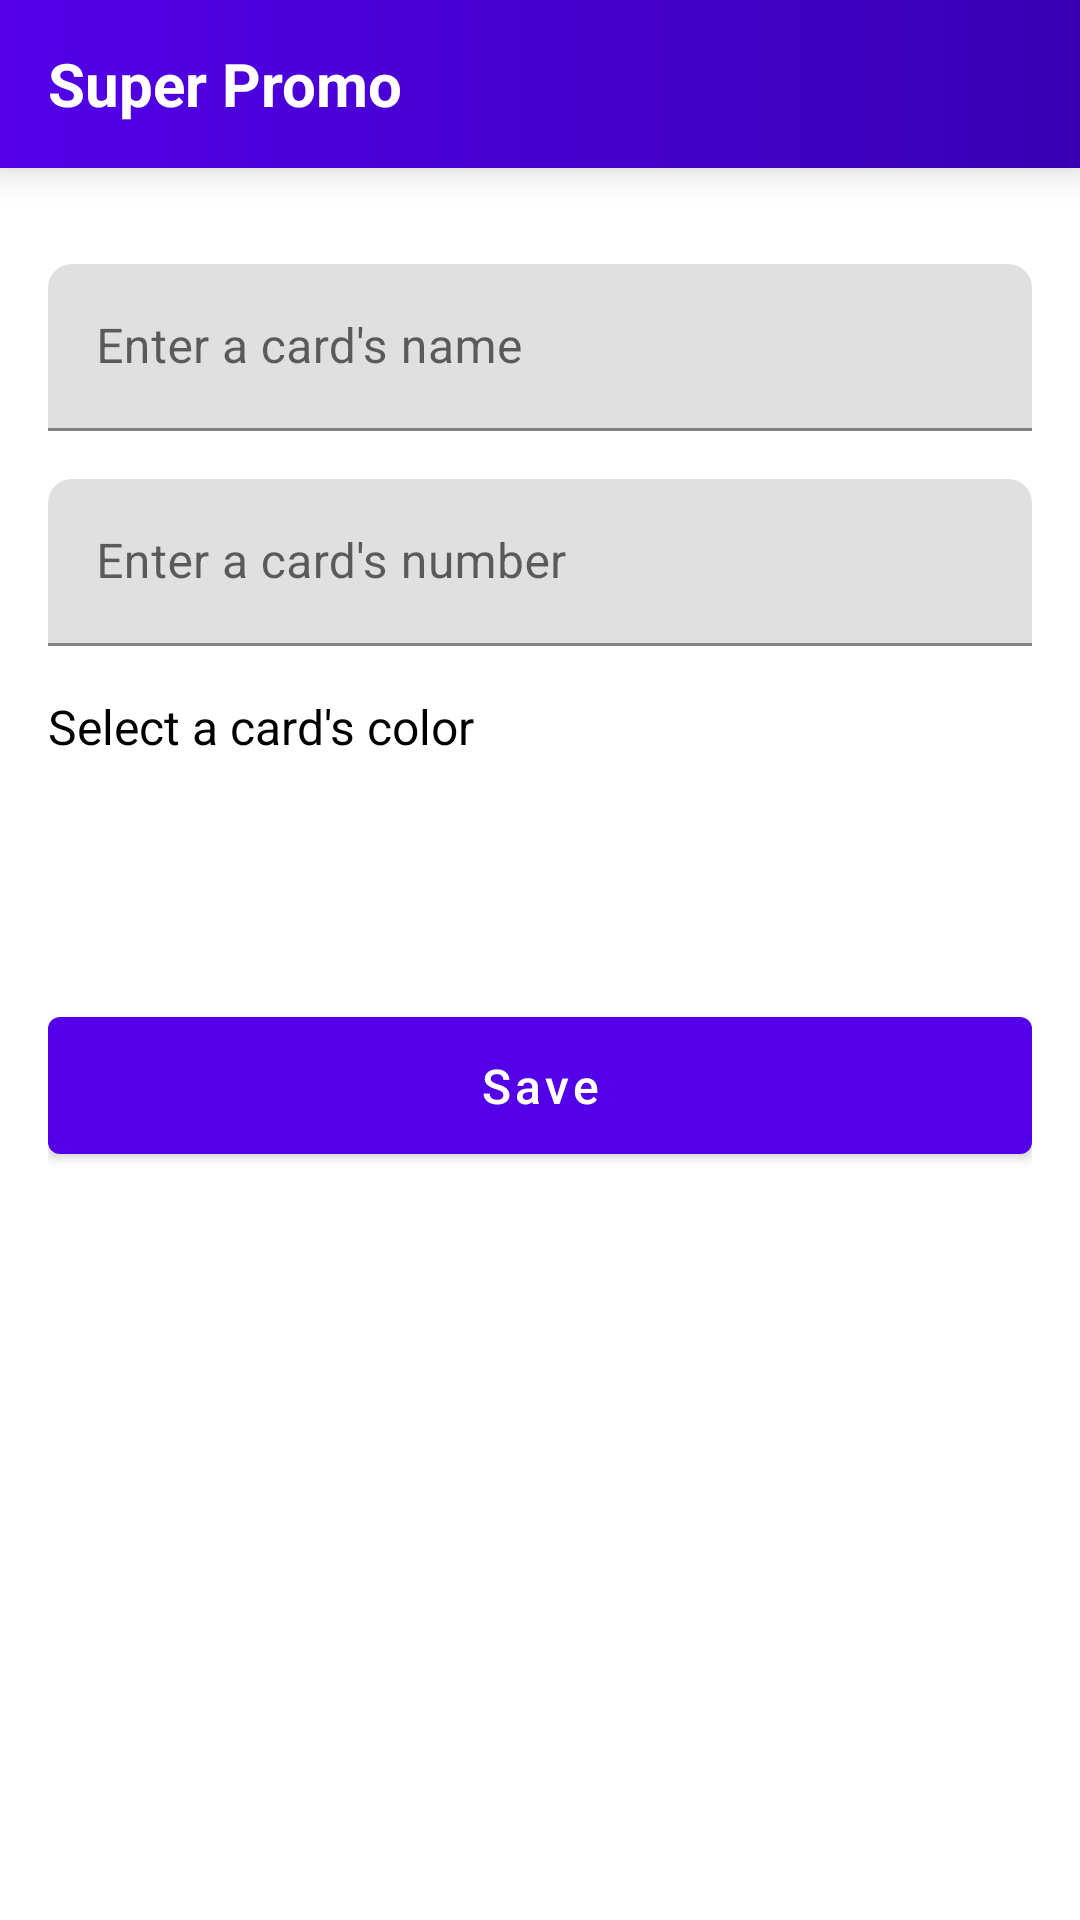

This screen was rendered from an Android layout file. Write that file and the resources it references.
<!-- AndroidManifest.xml: application theme Theme.SuperPromo -->
<!-- res/layout/fragment_card_add.xml -->
<?xml version="1.0" encoding="utf-8"?>
<androidx.coordinatorlayout.widget.CoordinatorLayout xmlns:android="http://schemas.android.com/apk/res/android"
    xmlns:app="http://schemas.android.com/apk/res-auto"
    xmlns:tools="http://schemas.android.com/tools"
    android:layout_width="match_parent"
    android:layout_height="match_parent"
    android:orientation="vertical"
    tools:context=".ui.main.MainActivity">

    <include
        android:id="@+id/appBar"
        layout="@layout/include_toolbar" />

    <ScrollView
        android:layout_width="match_parent"
        android:layout_height="match_parent"
        app:layout_behavior="@string/appbar_scrolling_view_behavior">

        <LinearLayout
            android:layout_width="match_parent"
            android:layout_height="wrap_content"
            android:layout_margin="@dimen/margin_basic"
            android:orientation="vertical">

            <com.google.android.material.textfield.TextInputLayout
                android:layout_width="match_parent"
                android:layout_height="wrap_content"
                android:layout_marginTop="@dimen/padding_basic"
                android:hint="@string/card_barcode_dialog_name_title"
                app:boxCornerRadiusTopEnd="@dimen/corner_basic"
                app:boxCornerRadiusTopStart="@dimen/corner_basic">

                <com.google.android.material.textfield.TextInputEditText
                    android:id="@+id/name"
                    android:layout_width="match_parent"
                    android:layout_height="wrap_content" />
            </com.google.android.material.textfield.TextInputLayout>

            <com.google.android.material.textfield.TextInputLayout
                android:layout_width="match_parent"
                android:layout_height="wrap_content"
                android:layout_marginTop="@dimen/padding_basic"
                android:hint="@string/card_barcode_dialog_number_title"
                app:boxCornerRadiusTopEnd="@dimen/corner_basic"
                app:boxCornerRadiusTopStart="@dimen/corner_basic">

                <com.google.android.material.textfield.TextInputEditText
                    android:id="@+id/number"
                    android:layout_width="match_parent"
                    android:layout_height="wrap_content" />
            </com.google.android.material.textfield.TextInputLayout>

            <TextView
                android:layout_width="match_parent"
                android:layout_height="wrap_content"
                android:layout_marginTop="@dimen/margin_basic"
                android:text="@string/card_barcode_dialog_color_title"
                android:textColor="@color/black"
                android:textSize="16sp" />

            <androidx.constraintlayout.widget.ConstraintLayout
                android:layout_width="match_parent"
                android:layout_height="wrap_content"
                android:padding="@dimen/padding_basic">

                <androidx.recyclerview.widget.RecyclerView
                    android:id="@+id/recyclerView"
                    android:layout_width="wrap_content"
                    android:layout_height="match_parent"
                    android:clipToPadding="false"
                    android:overScrollMode="never"
                    android:padding="@dimen/padding_small"
                    app:layoutManager="androidx.recyclerview.widget.GridLayoutManager"
                    app:layout_constraintEnd_toEndOf="parent"
                    app:layout_constraintStart_toStartOf="parent"
                    app:spanCount="6" />
            </androidx.constraintlayout.widget.ConstraintLayout>

            <com.google.android.material.button.MaterialButton
                android:id="@+id/save"
                android:layout_width="match_parent"
                android:layout_height="wrap_content"
                android:layout_gravity="center"
                android:layout_marginTop="@dimen/margin_large"
                android:layout_marginBottom="@dimen/margin_large"
                android:padding="@dimen/padding_medium"
                android:text="@string/common_btn_save"
                android:textAllCaps="false"
                android:textSize="16sp" />

        </LinearLayout>
    </ScrollView>


</androidx.coordinatorlayout.widget.CoordinatorLayout>
<!-- res/layout/include_toolbar.xml (included above) -->
<?xml version="1.0" encoding="utf-8"?>
<com.google.android.material.appbar.AppBarLayout xmlns:android="http://schemas.android.com/apk/res/android"
    xmlns:app="http://schemas.android.com/apk/res-auto"
    android:id="@+id/appBar"
    android:layout_width="match_parent"
    android:layout_height="wrap_content"
    android:background="@drawable/gradient_card"
    android:theme="@style/ThemeOverlay.AppCompat.Dark"
    android:translationZ="@dimen/elevation_toolbar">

    <androidx.appcompat.widget.Toolbar
        android:id="@+id/toolbar"
        android:layout_width="match_parent"
        android:layout_height="?attr/actionBarSize"
        app:layout_scrollFlags="noScroll|enterAlways"
        app:popupTheme="@style/ThemeOverlay.MaterialComponents.Light">

        <LinearLayout
            android:id="@+id/titleToolbar"
            android:layout_width="wrap_content"
            android:layout_height="wrap_content">

            <TextView
                android:id="@+id/toolbar_title"
                android:layout_width="wrap_content"
                android:layout_height="wrap_content"
                android:text="@string/app_name"
                android:textColor="@color/white"
                android:textSize="20sp"
                android:textStyle="bold" />
        </LinearLayout>
    </androidx.appcompat.widget.Toolbar>
</com.google.android.material.appbar.AppBarLayout>
<!-- resources referenced by this layout -->
<resources>
  <color name="black">#FF000000</color>
  <color name="white">#FFFFFFFF</color>
  <dimen name="corner_basic">8dp</dimen>
  <dimen name="elevation_toolbar">4dp</dimen>
  <dimen name="margin_basic">16dp</dimen>
  <dimen name="margin_large">32dp</dimen>
  <dimen name="padding_basic">16dp</dimen>
  <dimen name="padding_medium">12dp</dimen>
  <dimen name="padding_small">8dp</dimen>
  <!-- drawable gradient_card (drawable) -->
  <?xml version="1.0" encoding="utf-8"?>
  <shape xmlns:android="http://schemas.android.com/apk/res/android"
         android:shape="rectangle">
  
      <gradient
          android:angle="180"
          android:endColor="@color/colorPrimary"
          android:startColor="@color/colorPrimaryDark"/>
  
  </shape>
  <string name="app_name">Super Promo</string>
  <string name="card_barcode_dialog_color_title">Select a card\'s color</string>
  <string name="card_barcode_dialog_name_title">Enter a card\'s name</string>
  <string name="card_barcode_dialog_number_title">Enter a card\'s number</string>
  <string name="common_btn_save">Save</string>
  <style name="Theme.SuperPromo" parent="Theme.MaterialComponents.DayNight.NoActionBar">
          
          <item name="colorPrimary">@color/colorPrimary</item>
          <item name="colorPrimaryVariant">@color/colorPrimaryDark</item>
          <item name="colorOnPrimary">@color/white</item>
          
          <item name="colorSecondary">@color/teal_200</item>
          <item name="colorSecondaryVariant">@color/dteal_700</item>
          <item name="colorOnSecondary">@color/black</item>
          
          <item name="android:statusBarColor">@color/transparent</item>
          <item name="windowActionBar">false</item>
          <item name="windowNoTitle">true</item>
          
          <item name="materialCardViewStyle">@style/YourCardView</item>
          
          <item name="alertDialogTheme">@style/AlertDialog</item>
          <item name="materialAlertDialogTheme">@style/AlertDialog</item>
      </style>
  <color name="colorPrimary">#5300e8</color>
  <color name="colorPrimaryDark">#FF3700B3</color>
  <color name="teal_200">#FF03DAC5</color>
  <color name="dteal_700">#FF018786</color>
  <color name="transparent">#00000000</color>
  <style name="YourCardView" parent="Widget.MaterialComponents.CardView">
  
      </style>
  <style name="AlertDialog" parent="ThemeOverlay.MaterialComponents.MaterialAlertDialog">
          <item name="buttonBarPositiveButtonStyle">@style/Alert.Button.Positive</item>
          <item name="buttonBarNegativeButtonStyle">@style/Alert.Button.Negative</item>
      </style>
  <style name="Alert.Button.Positive" parent="Widget.MaterialComponents.Button.UnelevatedButton">
          <item name="android:fillColor">@color/colorPrimary</item>
          <item name="android:textColor">@color/white</item>
          <item name="android:textAllCaps">false</item>
          <item name="android:textSize">14sp</item>
          <item name="rippleColor">@color/colorPrimaryDark</item>
      </style>
  <style name="Alert.Button.Negative" parent="Widget.MaterialComponents.Button.OutlinedButton">
          <item name="strokeColor">@color/colorPrimary</item>
          <item name="android:textColor">@color/colorPrimary</item>
          <item name="android:textAllCaps">false</item>
          <item name="android:textSize">14sp</item>
          <item name="android:layout_marginEnd">8dp</item>
          <item name="rippleColor">@color/colorPrimaryDark</item>
      </style>
</resources>
